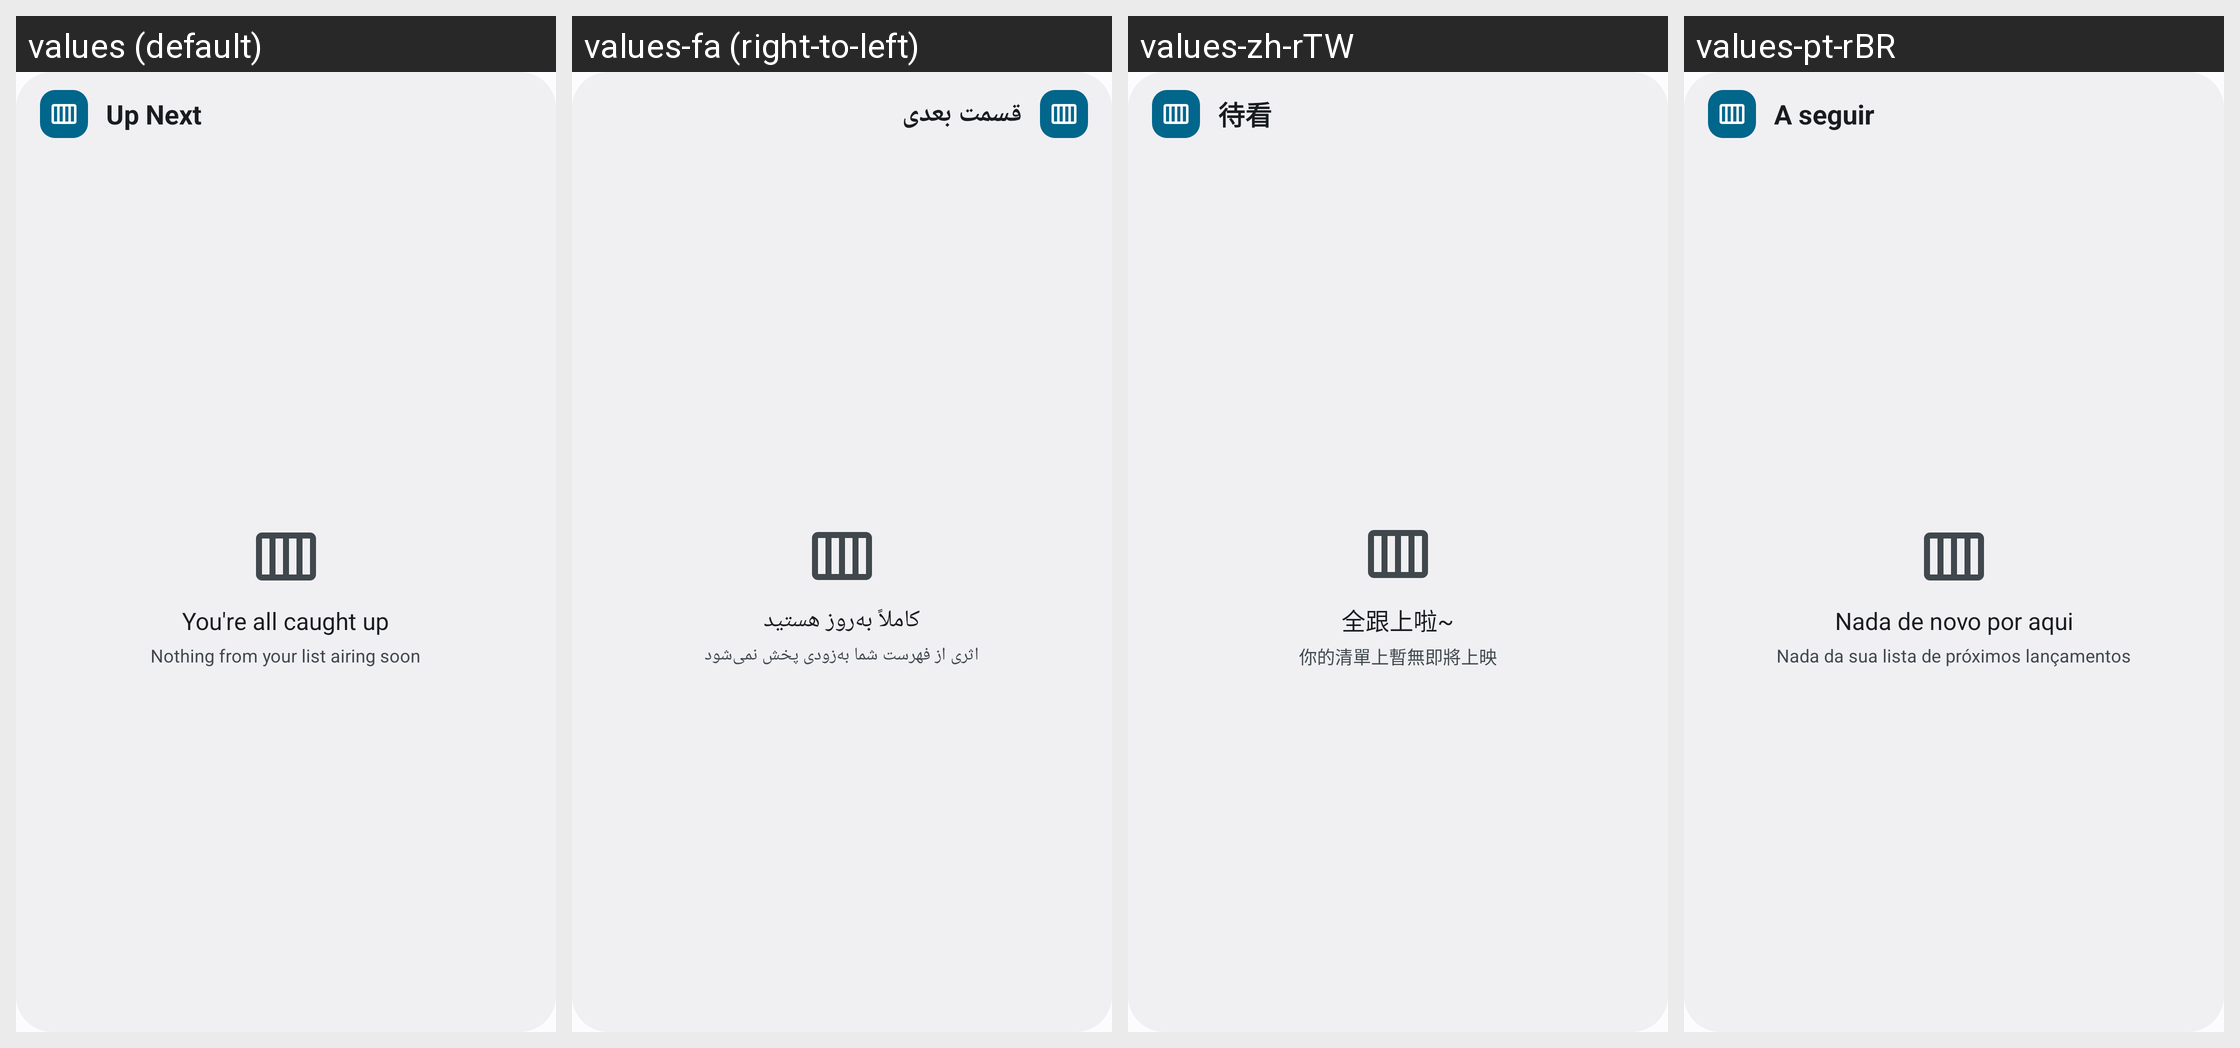

This grid shows one Android layout under several languages. Give, for every string resource on the screen, its name, the default text and each shown locale's text.
Android screen res/layout/widget_up_next.xml rendered under 4 locales, left to right: values (default), values-fa (right-to-left), values-zh-rTW, values-pt-rBR. Device: Nexus 5 (rendered at 1080×1920; each locale shown at half size, 540×960, under a caption strip naming it); theme Theme.AniSync.
Other locales in the repository, not shown: values-ar, values-de, values-es, values-fr, values-in, values-it, values-pl, values-pt, values-ru, values-ta, values-uk, values-zh-rCN.
Strings drawn on this screen, with the default value and each locale's value (text and hints the layout hard-codes, and strings that could not be matched under every locale, appear in the picture but are not listed):

widget_up_next_title
  values: Up Next
  values-fa: قسمت بعدی
  values-zh-rTW: 待看
  values-pt-rBR: A seguir

widget_up_next_empty_title
  values: You're all caught up
  values-fa: کاملاً به‌روز هستید
  values-zh-rTW: 全跟上啦~
  values-pt-rBR: Nada de novo por aqui

widget_up_next_empty_body
  values: Nothing from your list airing soon
  values-fa: اثری از فهرست شما به‌زودی پخش نمی‌شود
  values-zh-rTW: 你的清單上暫無即將上映
  values-pt-rBR: Nada da sua lista de próximos lançamentos
